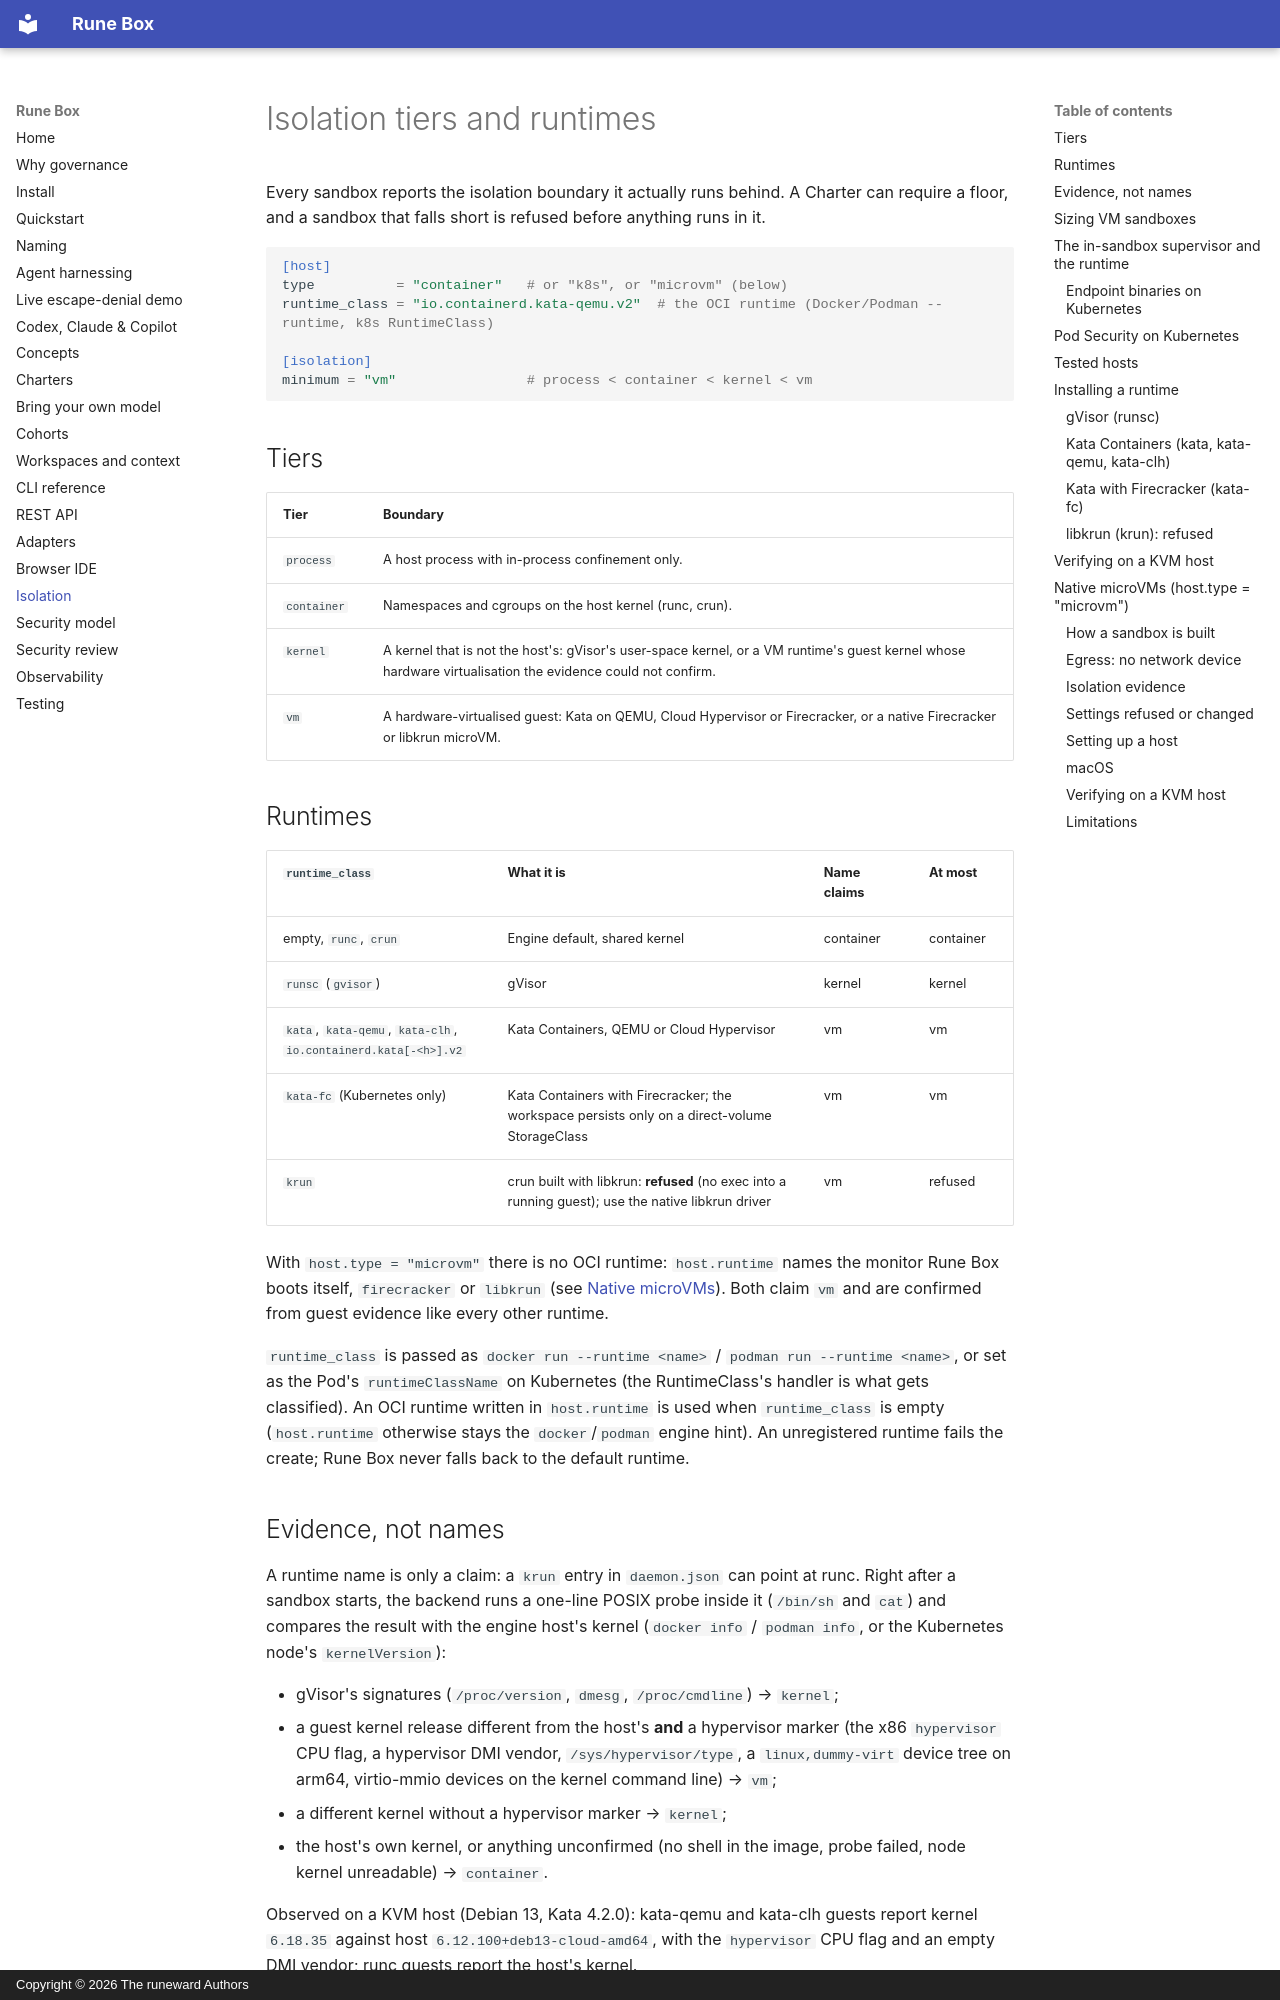

repository: Runeeward/RuneBox · page: isolation/index.html · generator: mkdocs · copyright: Copyright © 2026 The runeward Authors

# Isolation tiers and runtimes

Every sandbox reports the isolation boundary it actually runs behind. A
Charter can require a floor, and a sandbox that falls short is refused
before anything runs in it.

```toml
[host]
type          = "container"   # or "k8s", or "microvm" (below)
runtime_class = "io.containerd.kata-qemu.v2"  # the OCI runtime (Docker/Podman --runtime, k8s RuntimeClass)

[isolation]
minimum = "vm"                # process < container < kernel < vm
```

## Tiers

| Tier        | Boundary                                                        |
|-------------|-----------------------------------------------------------------|
| `process`   | A host process with in-process confinement only.                |
| `container` | Namespaces and cgroups on the host kernel (runc, crun).         |
| `kernel`    | A kernel that is not the host's: gVisor's user-space kernel, or a VM runtime's guest kernel whose hardware virtualisation the evidence could not confirm. |
| `vm`        | A hardware-virtualised guest: Kata on QEMU, Cloud Hypervisor or Firecracker, or a native Firecracker or libkrun microVM. |

## Runtimes

| `runtime_class`          | What it is                                   | Name claims | At most |
|--------------------------|----------------------------------------------|-------------|---------|
| empty, `runc`, `crun`    | Engine default, shared kernel                | container   | container |
| `runsc` (`gvisor`)       | gVisor                                       | kernel      | kernel  |
| `kata`, `kata-qemu`, `kata-clh`, `io.containerd.kata[-<h>].v2` | Kata Containers, QEMU or Cloud Hypervisor | vm | vm |
| `kata-fc` (Kubernetes only) | Kata Containers with Firecracker; the workspace persists only on a direct-volume StorageClass | vm | vm |
| `krun`                   | crun built with libkrun: **refused** (no exec into a running guest); use the native libkrun driver | vm | refused |

With `host.type = "microvm"` there is no OCI runtime: `host.runtime` names
the monitor Rune Box boots itself, `firecracker` or `libkrun` (see
[Native microVMs](#native-microvms-hosttype-microvm)). Both claim `vm` and
are confirmed from guest evidence like every other runtime.

`runtime_class` is passed as `docker run --runtime <name>` /
`podman run --runtime <name>`, or set as the Pod's `runtimeClassName` on
Kubernetes (the RuntimeClass's handler is what gets classified). An OCI
runtime written in `host.runtime` is used when `runtime_class` is empty
(`host.runtime` otherwise stays the `docker`/`podman` engine hint). An
unregistered runtime fails the create; Rune Box never falls back to the
default runtime.
